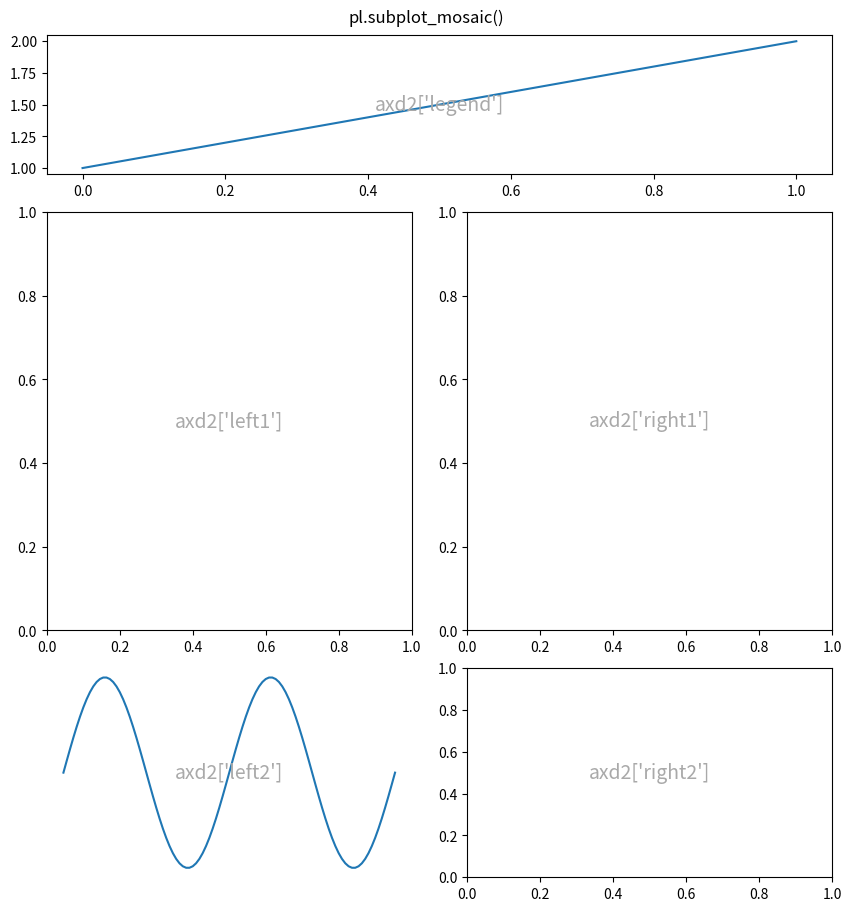

The matplotlib source for this figure:
import numpy as np
import matplotlib.pyplot as pl
from matplotlib.pyplot import cm
import matplotlib.patches as patches

def annotate_axes(ax, text, fontsize=18):
    ax.text(0.5, 0.5, text, transform=ax.transAxes,
            ha="center", va="center", fontsize=fontsize, color="darkgrey")


#
# Modern method
# Added in version 3.7. ?
# Arranging multiple Axes in a Figure
# https://matplotlib.org/stable/users/explain/axes/arranging_axes.html
#
gs_kw1 = dict(width_ratios=[1.4, 1], height_ratios=[1, 2])
fig1, axd1 = pl.subplot_mosaic([['upper left', 'right'],
                               ['lower left', 'right']],
                              gridspec_kw=gs_kw1, figsize=(5.5, 3.5),
                              layout="constrained")
for k, ax in axd1.items():
    annotate_axes(ax, f'axd[{k!r}]', fontsize=14)
fig1.suptitle('pl.subplot_mosaic()') 


gs_kw2 = dict(width_ratios=[1, 1], height_ratios=[0.2, 0.6, 0.3])
fig2, axd2 = pl.subplot_mosaic([['legend', 'legend'],
                               ['left1', 'right1'],
                               ['left2', 'right2']],
                              gridspec_kw=gs_kw2, figsize=(8.4, 9),
                              layout="constrained")
for k, ax in axd2.items():
    annotate_axes(ax, f'axd2[{k!r}]', fontsize=14)
fig2.suptitle('pl.subplot_mosaic()') 

#
# Access subplots
#
ax = axd2['legend']
ax.plot([1,2])

ax = axd2['left2']
ax.plot(np.sin(np.linspace(-2*np.pi, 2*np.pi, 101)))
ax.set_axis_off()

#
# OLDER method from
#
# Customizing Figure Layouts Using GridSpec and Other Functions
# https://matplotlib.org/3.1.1/tutorials/intermediate/gridspec.html
#
fig3, axs3 = pl.subplots(ncols=2, nrows=3, figsize=(8.4, 9),
                         constrained_layout=True,
                         gridspec_kw={'height_ratios' : [0.2, 0.6, 0.3]})

for ax in axs3[0,:]:   # Remove all the 2 top axes
    ax.remove()

gs = axs3[0, 0].get_gridspec()  # Get GridSpec from ANY of the axes

ax0 = fig3.add_subplot(gs[0,:])  # Create one top axis





